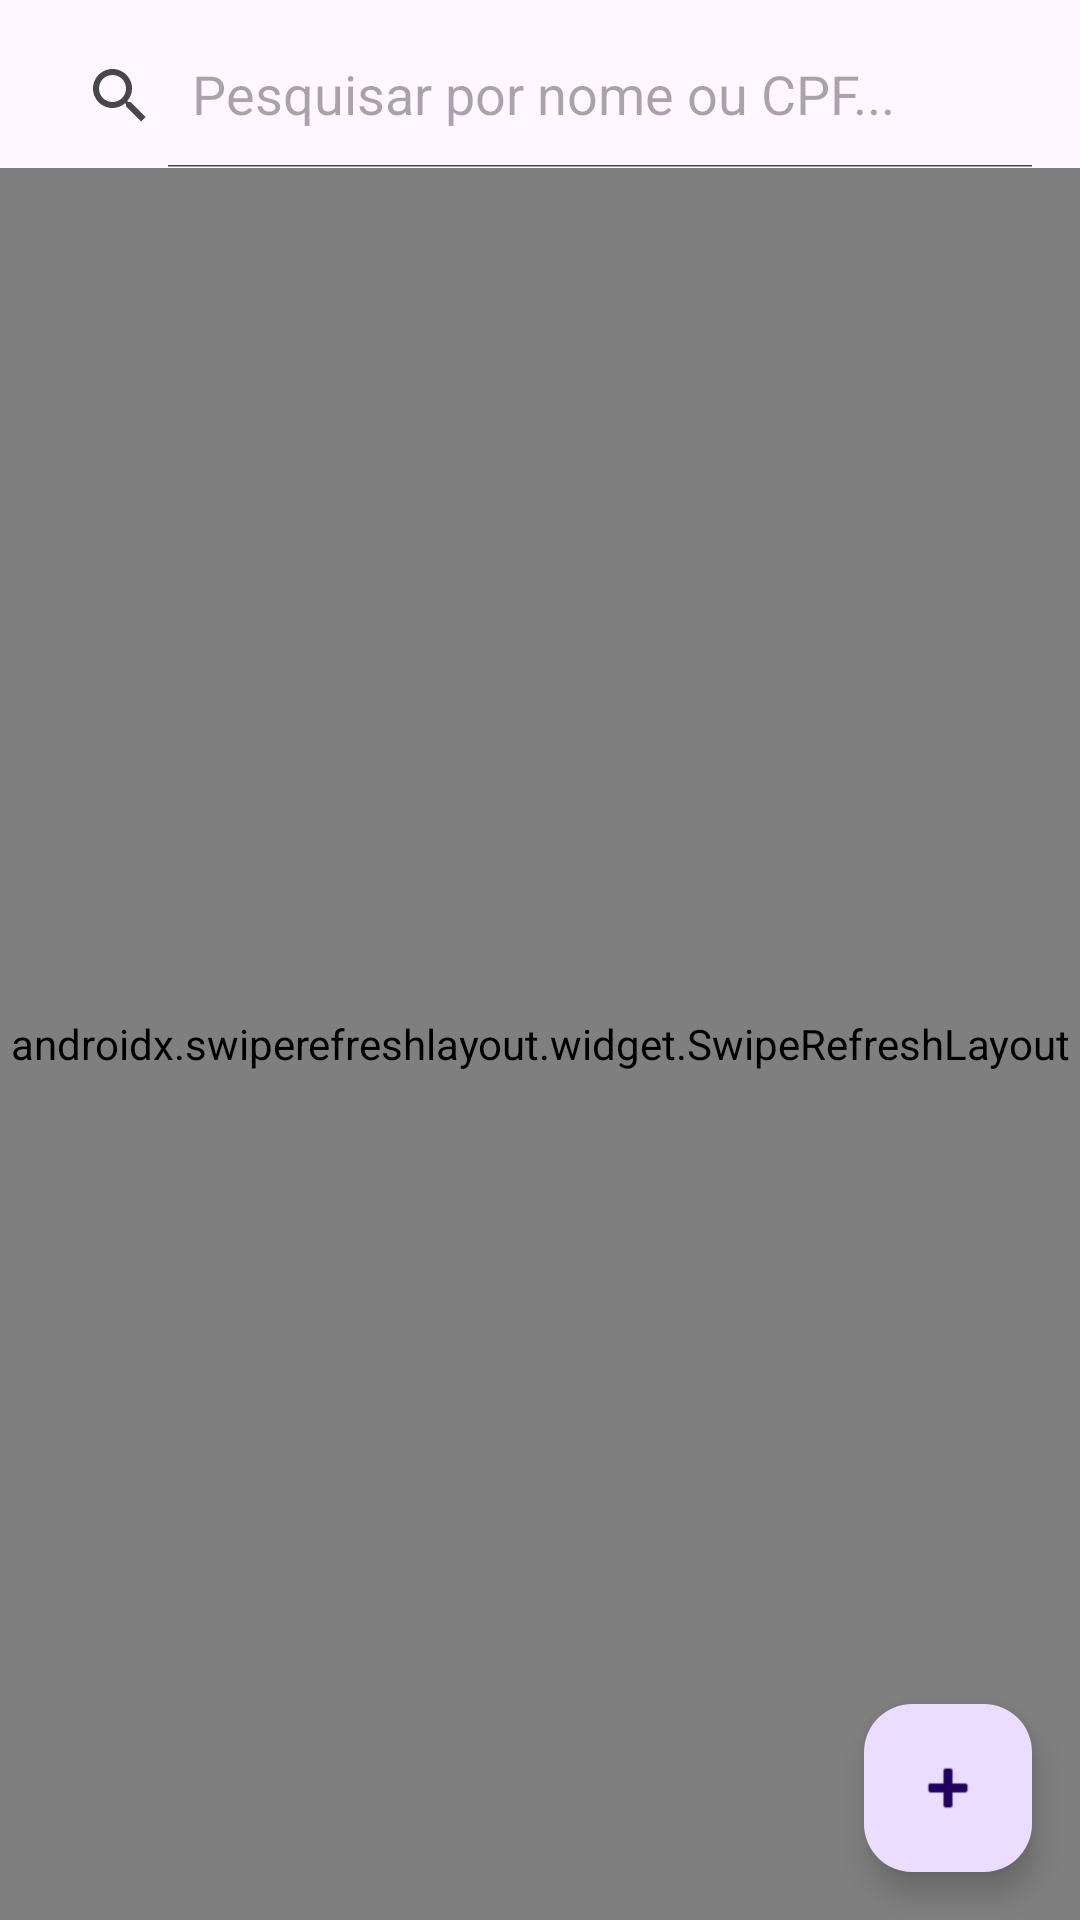

Here is an Android app screen rendered from its layout file. Give the layout XML and the strings, colors and styles it references.
<!-- AndroidManifest.xml: application theme Theme.Safoandroid -->
<!-- res/layout/activity_main.xml -->
<?xml version="1.0" encoding="utf-8"?>
<androidx.constraintlayout.widget.ConstraintLayout
    xmlns:android="http://schemas.android.com/apk/res/android"
    xmlns:app="http://schemas.android.com/apk/res-auto"
    xmlns:tools="http://schemas.android.com/tools"
    android:id="@+id/main"
    android:layout_width="match_parent"
    android:layout_height="match_parent"
    tools:context=".MainActivity">

    <androidx.appcompat.widget.SearchView
        android:id="@+id/searchView"
        android:layout_width="0dp"
        android:layout_height="wrap_content"
        android:layout_margin="8dp"
        app:iconifiedByDefault="false"
        app:queryHint="Pesquisar por nome ou CPF..."
        app:layout_constraintTop_toTopOf="parent"
        app:layout_constraintStart_toStartOf="parent"
        app:layout_constraintEnd_toEndOf="parent" />

    <androidx.swiperefreshlayout.widget.SwipeRefreshLayout
        android:id="@+id/swipeRefresh"
        android:layout_width="0dp"
        android:layout_height="0dp"
        app:layout_constraintTop_toBottomOf="@id/searchView"
        app:layout_constraintBottom_toBottomOf="parent"
        app:layout_constraintStart_toStartOf="parent"
        app:layout_constraintEnd_toEndOf="parent">

        <androidx.recyclerview.widget.RecyclerView
            android:id="@+id/recyclerViewColaboradores"
            android:layout_width="match_parent"
            android:layout_height="match_parent"
            android:padding="8dp" />

    </androidx.swiperefreshlayout.widget.SwipeRefreshLayout>

    <com.google.android.material.floatingactionbutton.FloatingActionButton
        android:id="@+id/fabAdicionar"
        android:layout_width="wrap_content"
        android:layout_height="wrap_content"
        android:layout_margin="16dp"
        android:contentDescription="Adicionar Colaborador"
        android:src="@android:drawable/ic_input_add"
        app:layout_constraintBottom_toBottomOf="parent"
        app:layout_constraintEnd_toEndOf="parent" />

</androidx.constraintlayout.widget.ConstraintLayout>
<!-- resources referenced by this layout -->
<resources>
  <style name="Theme.Safoandroid" parent="Base.Theme.Safoandroid" />
  <style name="Base.Theme.Safoandroid" parent="Theme.Material3.DayNight.NoActionBar">
          
          
      </style>
</resources>
